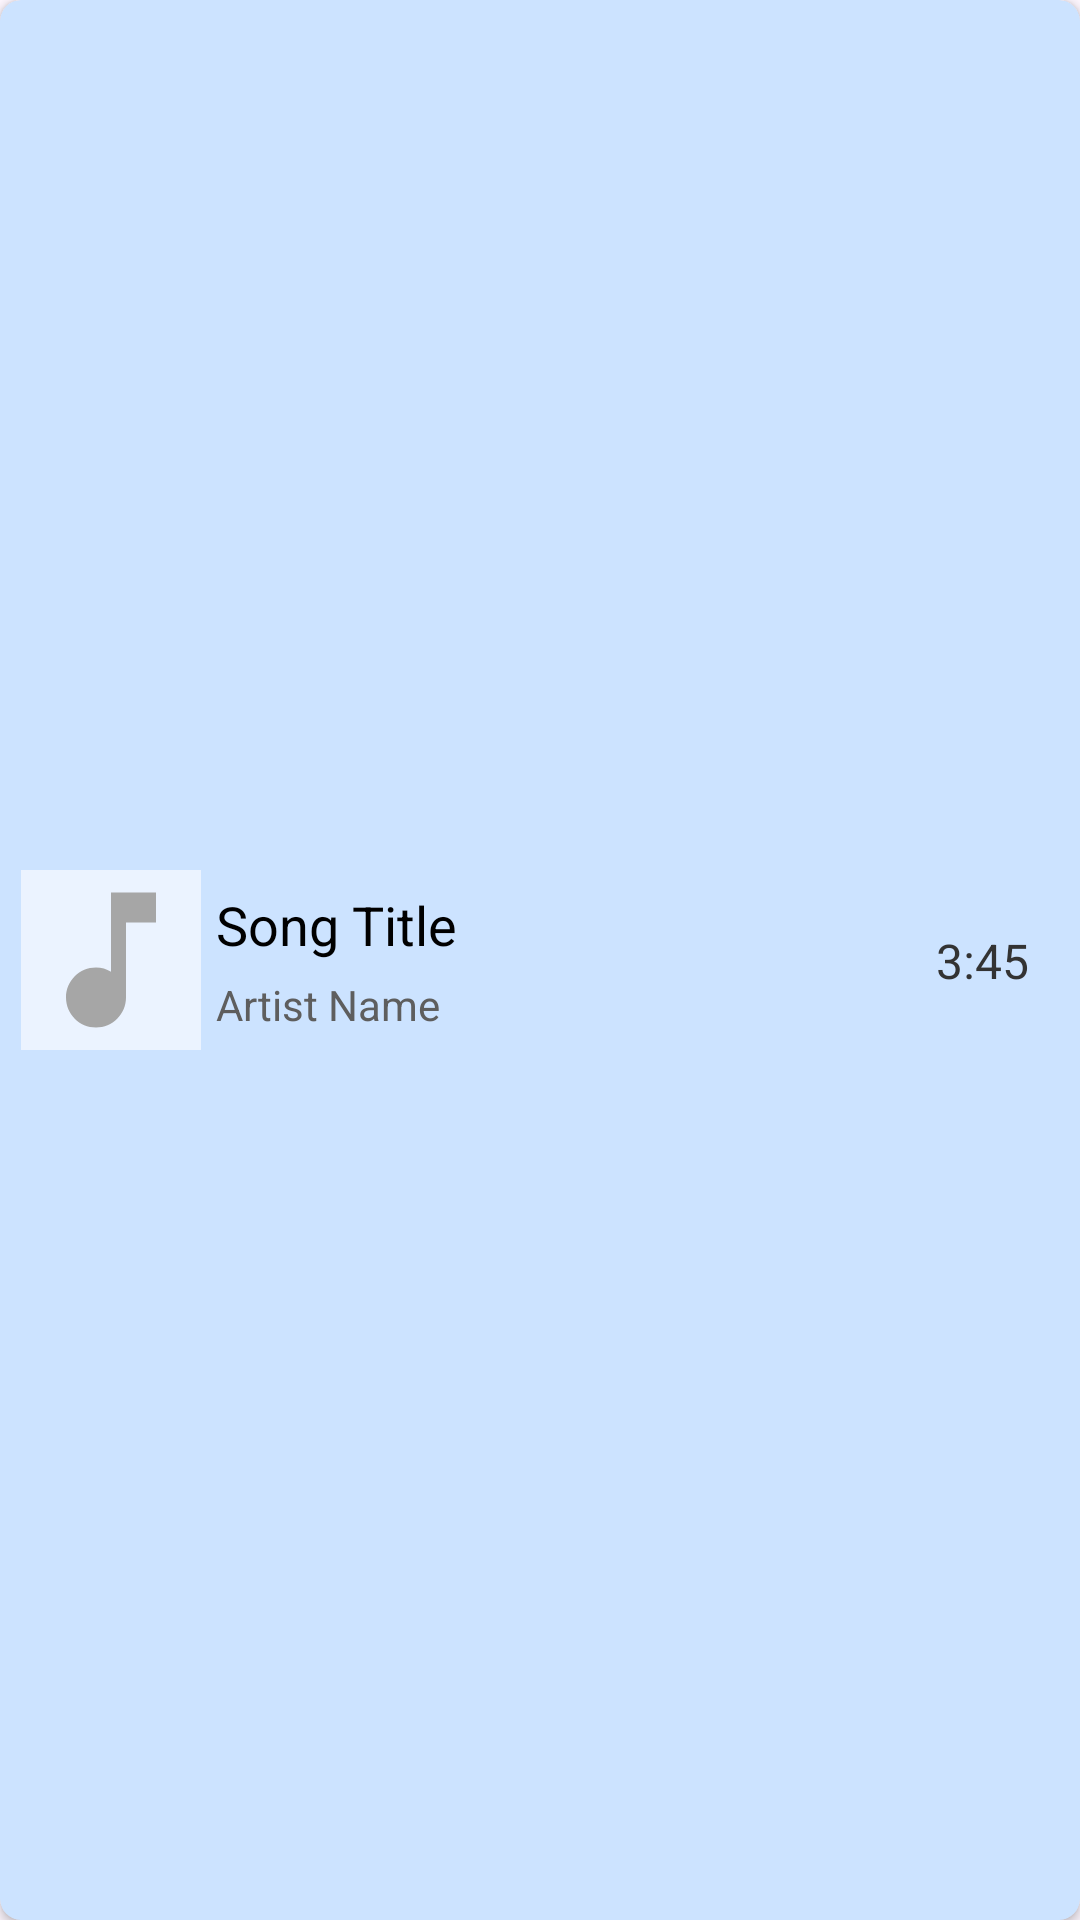

Here is an Android app screen rendered from its layout file. Give the layout XML and the strings, colors and styles it references.
<!-- AndroidManifest.xml: application theme Theme.MusicToVibrationApp -->
<!-- res/layout/song_item_layout.xml -->
<?xml version="1.0" encoding="utf-8"?>
<androidx.cardview.widget.CardView xmlns:android="http://schemas.android.com/apk/res/android"
    xmlns:app="http://schemas.android.com/apk/res-auto"
    android:layout_width="match_parent"
    android:layout_height="wrap_content"
    android:layout_marginHorizontal="2dp"
    android:layout_marginVertical="3dp"
    android:backgroundTint="#CCE3FF"
    android:elevation="10dp"
    app:cardCornerRadius="7dp">

    <androidx.constraintlayout.widget.ConstraintLayout
        android:layout_width="match_parent"
        android:layout_height="match_parent"
        android:padding="7dp">

        
        <ImageView
            android:id="@+id/album_thumbnail"
            android:layout_width="60dp"
            android:layout_height="60dp"
            android:layout_marginEnd="10dp"
            android:background="#EBF3FF"
            android:src="@drawable/music_note"
            app:layout_constraintStart_toStartOf="parent"
            app:layout_constraintTop_toTopOf="parent"
            app:layout_constraintBottom_toBottomOf="parent" />

        
        <LinearLayout
            android:layout_width="0dp"
            android:layout_height="wrap_content"
            android:orientation="vertical"
            android:paddingEnd="10dp"
            android:layout_marginStart="5dp"
            app:layout_constraintStart_toEndOf="@id/album_thumbnail"
            app:layout_constraintTop_toTopOf="parent"
            app:layout_constraintBottom_toBottomOf="parent"
            app:layout_constraintEnd_toStartOf="@id/songDuration">

            <TextView
                android:id="@+id/songTitle"
                android:layout_width="wrap_content"
                android:layout_height="wrap_content"
                android:singleLine="true"
                android:text="Song Title"
                android:textColor="@color/black"
                android:textSize="18sp"/>

            <TextView
                android:id="@+id/artistName"
                android:layout_width="wrap_content"
                android:layout_height="wrap_content"
                android:layout_marginTop="5dp"
                android:text="Artist Name"
                android:textColor="#5E5E5E"
                android:textSize="14sp" />
        </LinearLayout>

        
        <TextView
            android:id="@+id/songDuration"
            android:layout_width="wrap_content"
            android:layout_height="wrap_content"
            android:text="3:45"
            android:textSize="16sp"
            android:textColor="#333"
            app:layout_constraintEnd_toEndOf="parent"
            app:layout_constraintTop_toTopOf="parent"
            app:layout_constraintBottom_toBottomOf="parent"
            android:paddingEnd="10dp" />

    </androidx.constraintlayout.widget.ConstraintLayout>

</androidx.cardview.widget.CardView>
<!-- resources referenced by this layout -->
<resources>
  <!-- drawable music_note (drawable) -->
  <?xml version="1.0" encoding="utf-8"?>
  <vector xmlns:android="http://schemas.android.com/apk/res/android"
      android:width="24dp"
      android:height="24dp"
      android:tint="#A6A6A6"
      android:viewportWidth="24"
      android:viewportHeight="24">
      <path
          android:fillColor="@android:color/white"
          android:pathData="M12,3v10.55c-0.59,-0.34 -1.27,-0.55 -2,-0.55 -2.21,0 -4,1.79 -4,4s1.79,4 4,4 4,-1.79 4,-4V7h4V3h-6z" />
  </vector>
  <style name="Theme.MusicToVibrationApp" parent="Base.Theme.MusicToVibrationApp" />
  <style name="Base.Theme.MusicToVibrationApp" parent="Theme.Material3.DayNight.NoActionBar">
          <item name="colorPrimary">#000000</item> 
          <item name="colorPrimaryDark">#000000</item> 
          <item name="colorAccent">#000000</item>
          
          
      </style>
  <!-- not gathered from this repository: default colours our renderer supplied (Android Studio template values) -->
  <color name="black">#FF000000</color>
</resources>
